Labelled photos from "trickski_data", an image-classification folder in TheClav/Trickski-Image-Classifier. The possible labels are: back, forward, left, right.

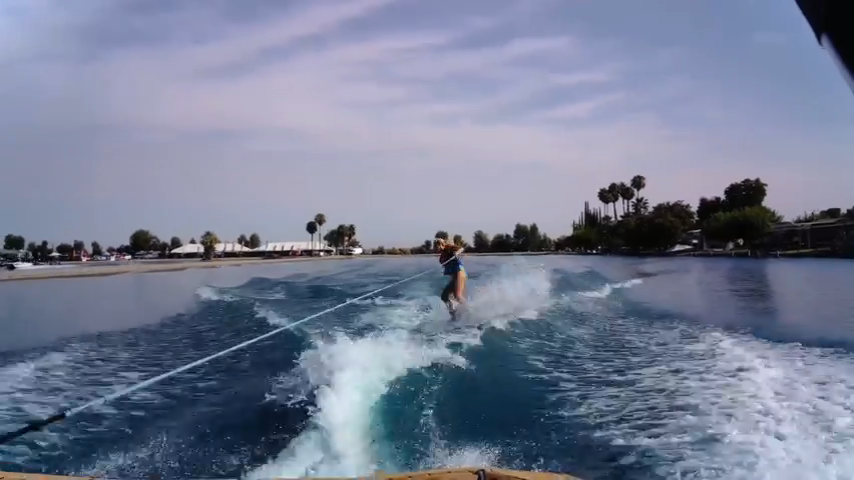
Label: left

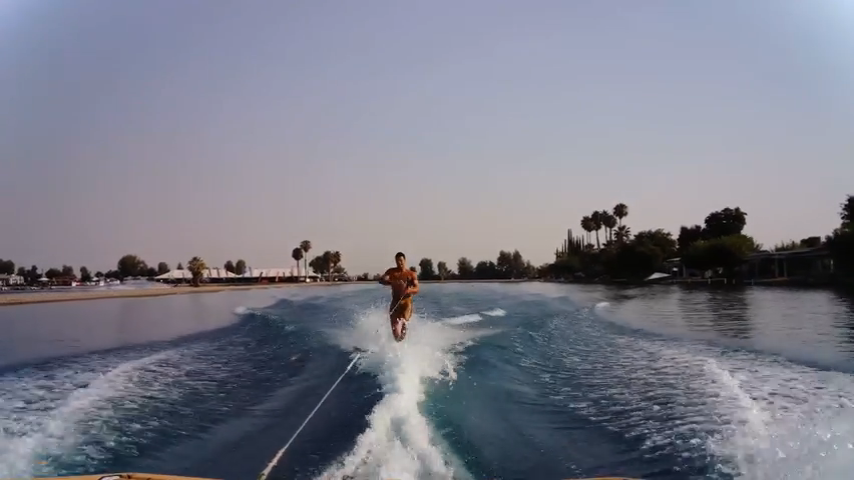
Label: forward

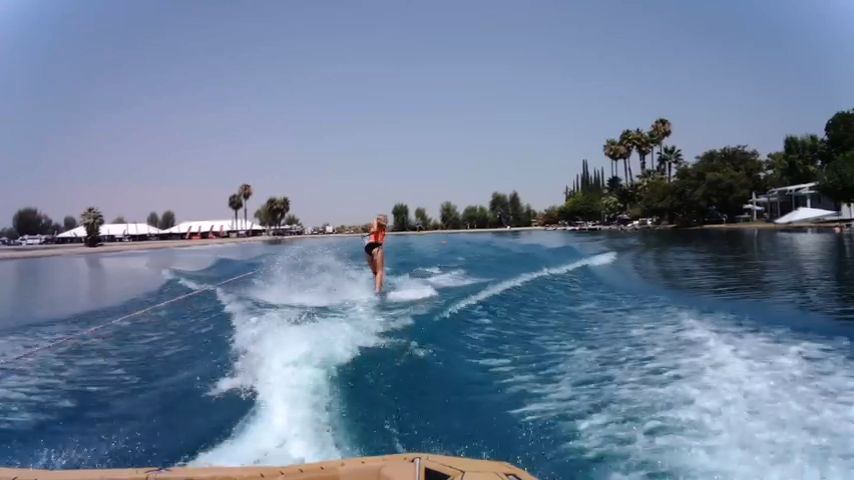
Label: back

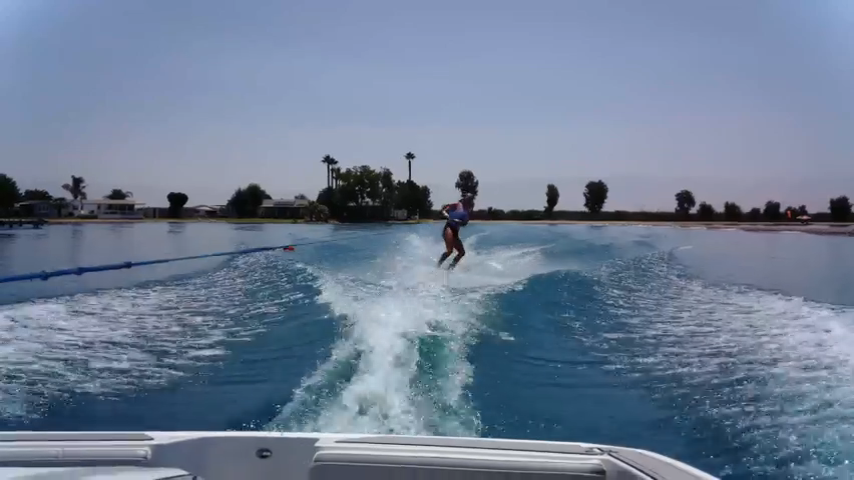
Label: right

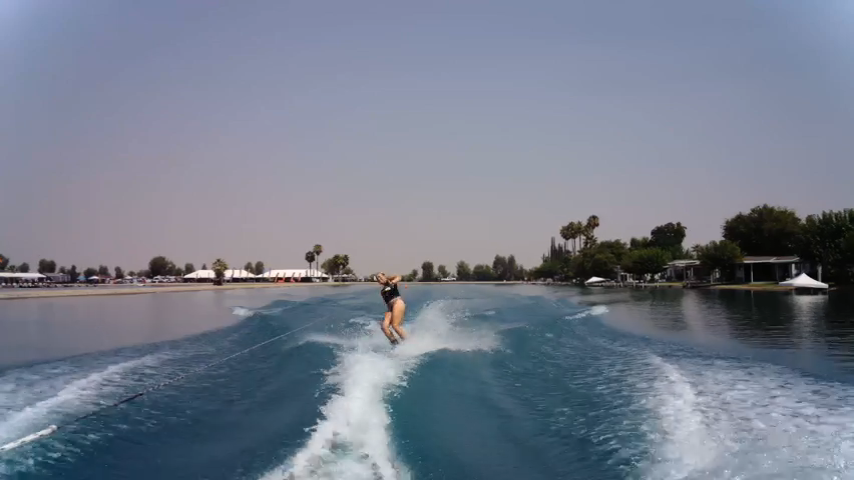
Label: left

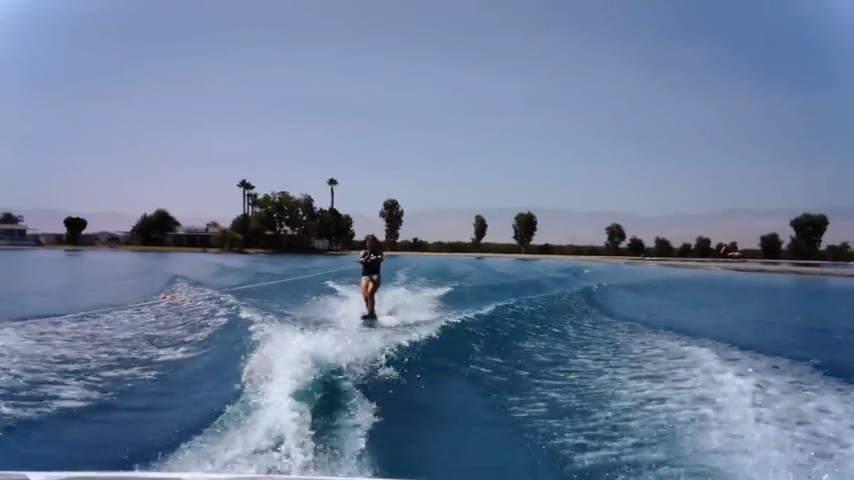
Label: forward
